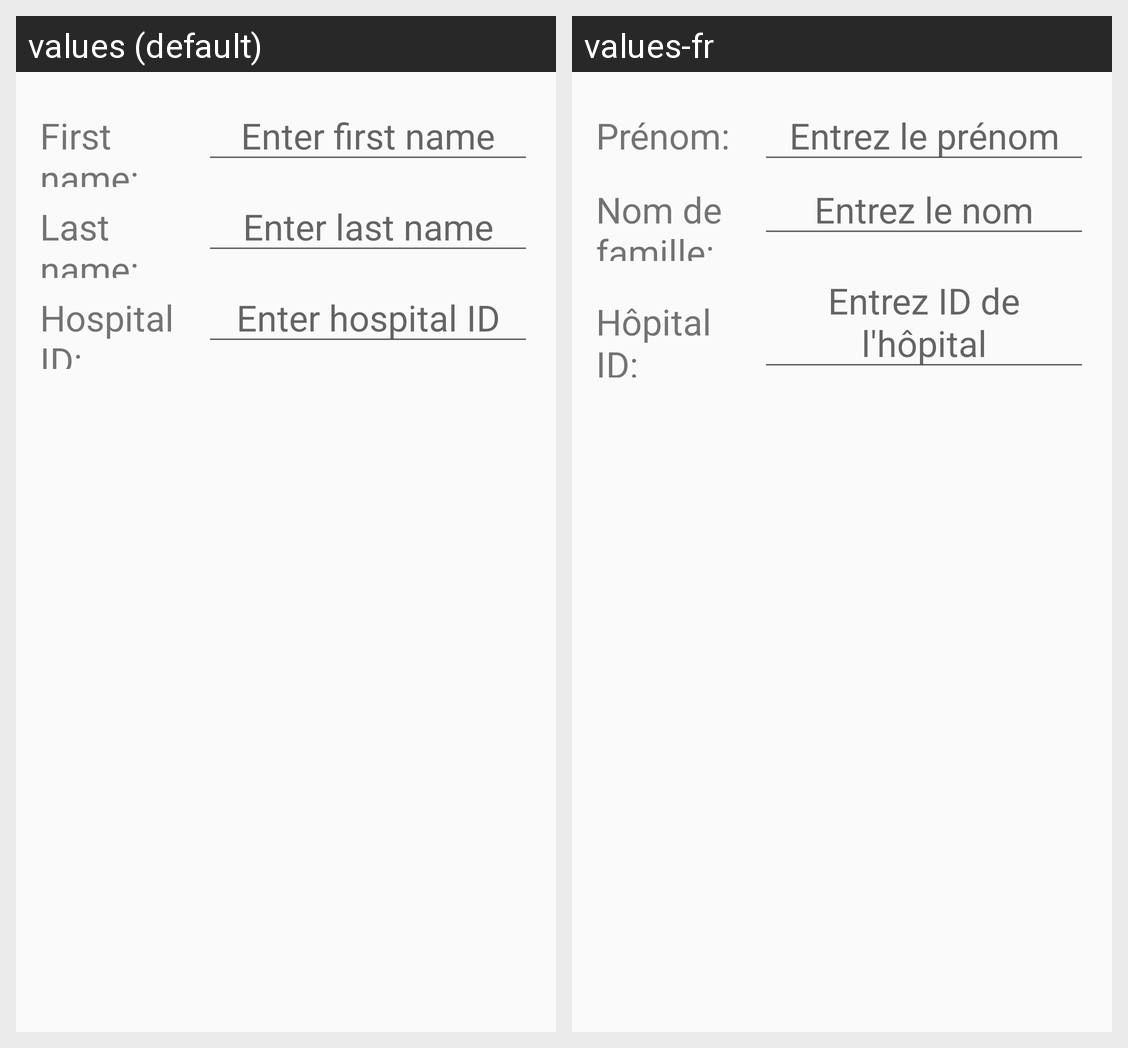

Strings drawn on this Android screen and how each of the app's shown locales translates them:
Android screen res/layout/activity_new_patient.xml rendered under 2 locales, left to right: values (default), values-fr. Device: Nexus 5 (rendered at 1080×1920; each locale shown at half size, 540×960, under a caption strip naming it); theme AppTheme.
Strings drawn on this screen, with the default value and each locale's value (text and hints the layout hard-codes, and strings that could not be matched under every locale, appear in the picture but are not listed):

text_first_name
  values: First name:
  values-fr: Prénom:

hint_first_name
  values: Enter first name
  values-fr: Entrez le prénom

text_last_name
  values: Last name:
  values-fr: Nom de famille:

hint_last_name
  values: Enter last name
  values-fr: Entrez le nom

text_hospital_id
  values: Hospital ID:
  values-fr: Hôpital ID:

hint_hospital_id
  values: Enter hospital ID
  values-fr: Entrez ID de l'hôpital
